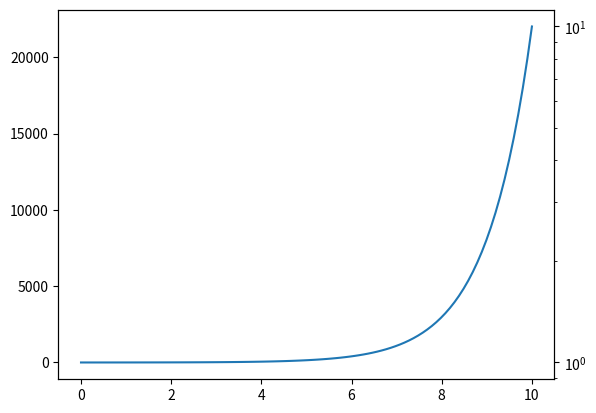

The script that saved this image: (Note: this script raises an exception after producing the figure.)
import numpy as np
import matplotlib.pyplot as plt

# 生成数据
x = np.linspace(0, 10, 100)
y = np.exp(x)

# 绘制图形
fig, ax1 = plt.subplots()
ax1.plot(x, y, label='y')

# 创建新的纵轴
ax2 = ax1.twinx()
ax2.set_yscale('log')

# 计算刻度位置和标签
print(ax1.get_ylim())
start = np.log10(ax1.get_ylim()[0])
end = np.log10(ax1.get_ylim()[1])
print(start, end)
ticks = np.arange(start, end + 0.01, 0.01)
labels = ['{}ddB'.format(tick*100) for tick in ticks]

# 设置新纵轴的刻度位置和标签
ax2.set_yticks(10**ticks)
ax2.set_yticklabels(labels)

plt.show()
